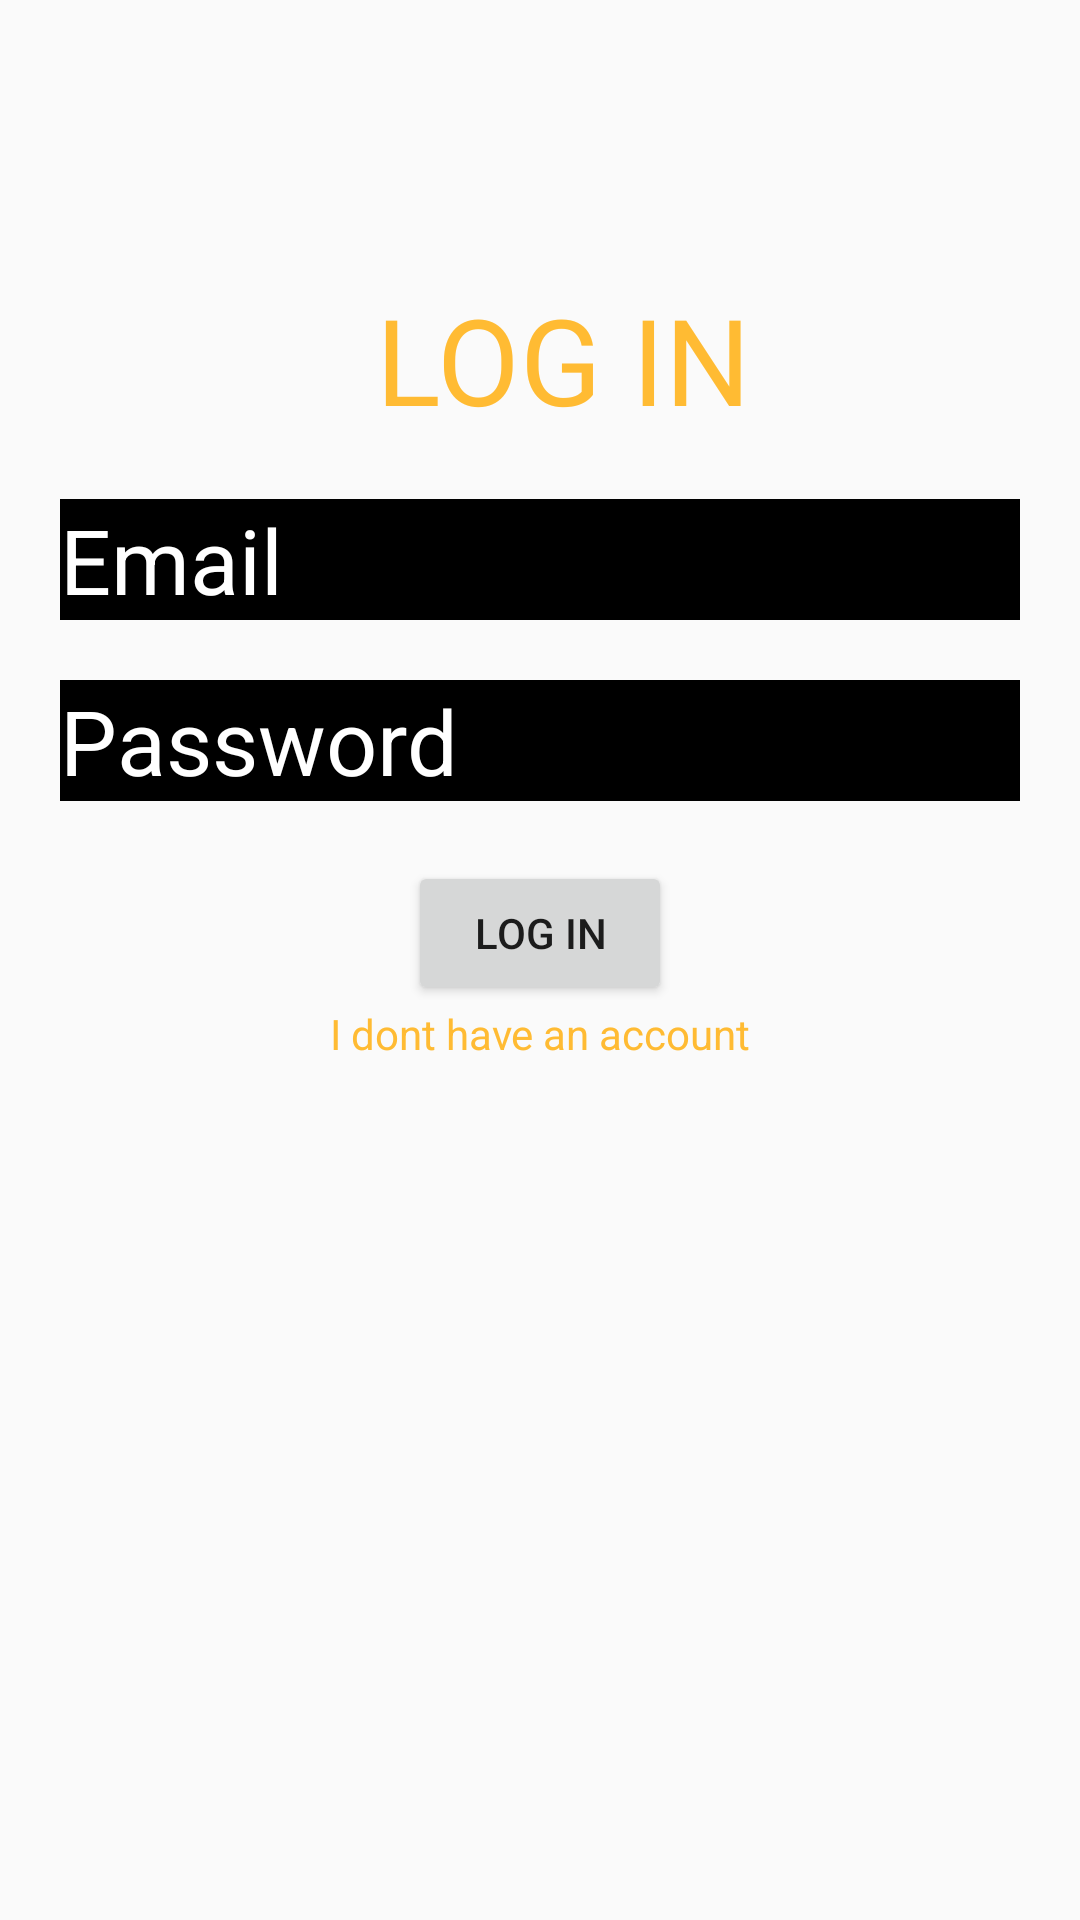

Android layout source for this screen:
<!-- AndroidManifest.xml: application theme AppTheme -->
<!-- res/layout/activity_login.xml -->
<?xml version="1.0" encoding="utf-8"?>
<androidx.constraintlayout.widget.ConstraintLayout xmlns:android="http://schemas.android.com/apk/res/android"
    xmlns:app="http://schemas.android.com/apk/res-auto"
    xmlns:tools="http://schemas.android.com/tools"
    android:layout_width="match_parent"
    android:layout_height="match_parent"
    android:background="@drawable/background"
    tools:context=".loginActivity">

    <TextView
        android:id="@+id/textView"
        android:layout_width="wrap_content"
        android:layout_height="wrap_content"
        android:layout_marginStart="182dp"
        android:layout_marginTop="93dp"
        android:layout_marginEnd="166dp"
        android:text="LOG IN"
        android:textColor="@android:color/holo_orange_light"
        android:textSize="40dp"
        app:layout_constraintEnd_toEndOf="parent"
        app:layout_constraintStart_toStartOf="parent"
        app:layout_constraintTop_toTopOf="parent"
        android:layout_marginLeft="182dp"
        android:layout_marginRight="166dp" />


    <EditText
        android:id="@+id/logInEmail"
        android:layout_width="match_parent"
        android:layout_height="wrap_content"
        android:layout_marginLeft="20dp"
        android:layout_marginTop="20dp"
        android:layout_marginRight="20dp"
        android:background="#000"
        android:ems="10"
        android:hint="Email"
        android:inputType="textEmailAddress"
        android:textColor="#ffffff"
        android:textColorHint="#fff"
        android:textSize="30dp"
        app:layout_constraintEnd_toEndOf="parent"
        app:layout_constraintStart_toStartOf="parent"
        app:layout_constraintTop_toBottomOf="@+id/textView" />

    <EditText
        android:id="@+id/logInPassword"
        android:layout_width="match_parent"
        android:layout_height="wrap_content"
        android:layout_marginLeft="20dp"
        android:layout_marginTop="20dp"
        android:layout_marginRight="20dp"
        android:background="#000"
        android:ems="10"
        android:hint="Password"
        android:inputType="textPassword"
        android:textColor="#ffffff"
        android:textColorHint="#fff"
        android:textSize="30dp"
        app:layout_constraintEnd_toEndOf="parent"
        app:layout_constraintStart_toStartOf="parent"
        app:layout_constraintTop_toBottomOf="@+id/logInEmail" />

    <Button
        android:id="@+id/logInButton"
        android:layout_width="88dp"
        android:layout_height="wrap_content"
        android:text="Log in"
        app:layout_constraintEnd_toEndOf="parent"
        app:layout_constraintStart_toStartOf="parent"
        android:layout_marginTop="20dp"
        app:layout_constraintTop_toBottomOf="@+id/logInPassword" />

    <TextView
        android:id="@+id/noAccount"
        android:layout_width="wrap_content"
        android:layout_height="wrap_content"
        android:text="I dont have an account"
        android:textColor="@android:color/holo_orange_light"
        app:layout_constraintEnd_toEndOf="parent"
        app:layout_constraintStart_toStartOf="parent"
        app:layout_constraintTop_toBottomOf="@+id/logInButton" />

    <ProgressBar
        android:id="@+id/progressBar3"
        style="?android:attr/progressBarStyle"
        android:layout_width="wrap_content"
        android:layout_height="wrap_content"
        app:layout_constraintBottom_toBottomOf="parent"
        app:layout_constraintEnd_toEndOf="parent"
        app:layout_constraintStart_toStartOf="parent"
        app:layout_constraintTop_toBottomOf="@+id/noAccount"
        android:visibility="invisible"
        />


</androidx.constraintlayout.widget.ConstraintLayout>
<!-- resources referenced by this layout -->
<resources>
  <style name="AppTheme" parent="Theme.AppCompat.Light.DarkActionBar">
          
          <item name="colorPrimary">@color/colorPrimary</item>
          <item name="colorPrimaryDark">@color/colorPrimaryDark</item>
          <item name="colorAccent">@color/colorAccent</item>
      </style>
  <!-- not gathered from this repository: default colours our renderer supplied (Android Studio template values) -->
  <color name="colorPrimary">#FF6200EE</color>
  <color name="colorPrimaryDark">#FF3700B3</color>
  <color name="colorAccent">#FF03DAC5</color>
</resources>
